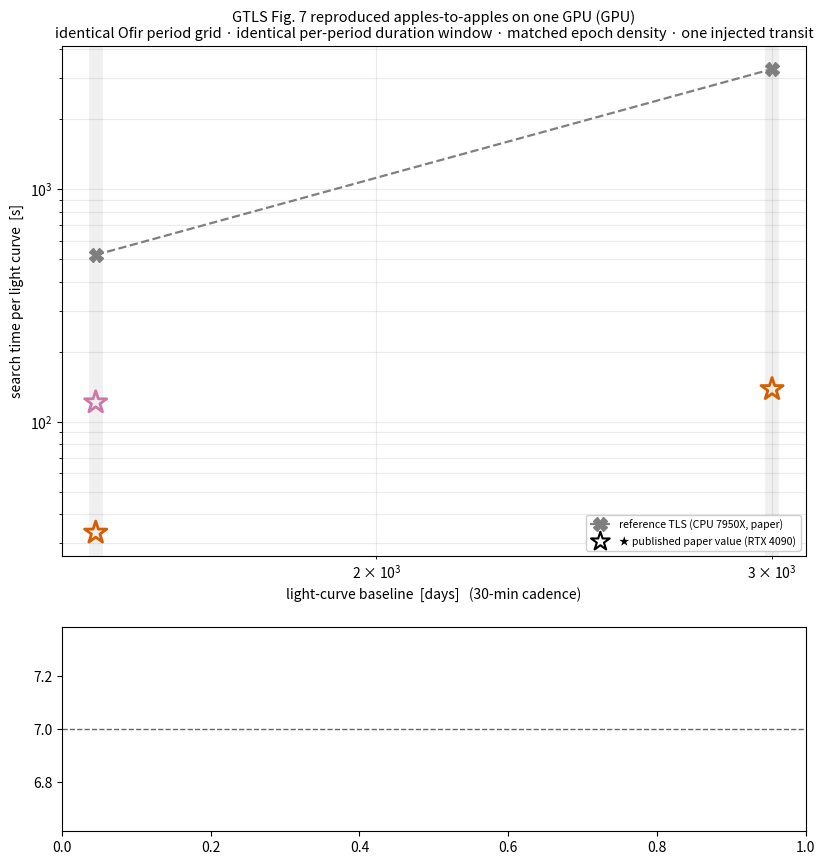

Python code for this plot: (Note: this script raises an exception after producing the figure.)
#!/usr/bin/env python
"""Reproduce GTLS paper (arXiv:2607.00348) Fig. 7 apples-to-apples on one GPU,
plus an SDE-parity panel. Merges any number of results_*.json files (e.g.
results_cuv.json results_gtls.json). Writes fig7_reproduction.png.

Usage: python plot_fig7.py out.png results_cuv.json results_gtls.json ...
"""
import json
import sys
import numpy as np
import matplotlib
matplotlib.use("Agg")
import matplotlib.pyplot as plt
from matplotlib.ticker import ScalarFormatter, NullFormatter

OUT = sys.argv[1] if len(sys.argv) > 1 else "fig7_reproduction.png"
FILES = sys.argv[2:] or ["results_cuv.json", "results_gtls.json"]

# merge: baseline -> method -> result
merged, gpu, inj = {}, "GPU", {}
for fn in FILES:
    try:
        d = json.load(open(fn))
    except Exception:
        continue
    gpu = d.get("env", {}).get("gpu", gpu)
    inj = d.get("inj", inj)
    for b, row in d.get("results", {}).items():
        merged.setdefault(b, {})
        for m, r in row.get("methods", {}).items():
            merged[b][m] = r

bl = sorted(int(b) for b in merged)

STYLE = {  # colorblind-safe; grouped by family
    "gtls_full":        ("#d55e00", "o", "-",  "GTLS  full-T0 scan  (paper Fig.7 setting)"),
    "gtls_skip8":       ("#e69f00", "s", "-",  "GTLS  skip=8  (its efficient default)"),
    "cuv_bls_kunimoto": ("#cc79a7", "P", "-",  "cuvarbase BLS  (Kunimoto qmin=2e-4, nov=3 — paper's BLS cfg)"),
    "cuv_tls_matched":  ("#0072b2", "D", "-",  "cuvarbase TLS  (matched: grid+durations+epochs to GTLS)"),
    "cuv_tls_default":  ("#009e73", "^", "-",  "cuvarbase TLS  (survey default: t0os=3, 15 dur)"),
    "cuv_bls_matched":  ("#56b4e9", "v", "-",  "cuvarbase BLS  (sensible cfg: qmin=2e-3, fused nov=2)"),
}
ORDER = ["gtls_full", "gtls_skip8", "cuv_bls_kunimoto", "cuv_tls_matched",
         "cuv_tls_default", "cuv_bls_matched"]

def series(m, key):
    xs, ys = [], []
    for b in bl:
        v = merged[str(b)].get(m, {}).get(key)
        if isinstance(v, (int, float)) and np.isfinite(v):
            xs.append(b); ys.append(v)
    return np.array(xs, float), np.array(ys, float)

# published paper anchors (single-LC; GTLS/BLS on RTX 4090, TLS on 7950X CPU)
PAPER = {"gtls": [(1500, 33.3), (3000, 138.0)], "bls": [(1500, 121.1)],
         "tls_cpu": [(1500, 522.0), (3000, 3289.0)]}

fig, (ax1, ax2) = plt.subplots(2, 1, figsize=(9.6, 10.2),
                               gridspec_kw={"height_ratios": [2.5, 1]})

for m in ORDER:
    c, mk, ls, lab = STYLE[m]
    x, y = series(m, "time_s")
    if len(x):
        ax1.plot(x, y, marker=mk, ls=ls, color=c, lw=2, ms=7, label=lab, zorder=4)
# GTLS full compile-subtracted (search only)
xs, ys = series("gtls_full", "search_s")
if len(xs):
    ax1.plot(xs, ys, ":", color=STYLE["gtls_full"][0], lw=1.3, alpha=.7,
             label="GTLS full, search only (JIT-compile subtracted)", zorder=3)
# published paper points
px, py = zip(*PAPER["gtls"]); ax1.scatter(px, py, marker="*", s=280,
            facecolor="none", edgecolor="#d55e00", linewidths=2, zorder=6)
bx, by = zip(*PAPER["bls"]); ax1.scatter(bx, by, marker="*", s=280,
            facecolor="none", edgecolor="#cc79a7", linewidths=2, zorder=6)
tx, ty = zip(*PAPER["tls_cpu"]); ax1.plot(tx, ty, "--", color="#7f7f7f", lw=1.6,
            marker="X", ms=10, label="reference TLS (CPU 7950X, paper)", zorder=3)
ax1.scatter([], [], marker="*", s=200, facecolor="none", edgecolor="k",
            linewidths=1.5, label="★ published paper value (RTX 4090)")

ax1.set_xscale("log"); ax1.set_yscale("log")
ax1.set_xlabel("light-curve baseline  [days]   (30-min cadence)")
ax1.set_ylabel("search time per light curve  [s]")
snr = inj.get("period"), inj.get("depth")
ax1.set_title("GTLS Fig. 7 reproduced apples-to-apples on one GPU (%s)\n"
              "identical Ofir period grid · identical per-period duration window "
              "· matched epoch density · one injected transit" % gpu, fontsize=10.5)
ax1.grid(True, which="both", alpha=.25)
ax1.legend(fontsize=7.6, loc="lower right", framealpha=.96, ncol=1)
for b in (1500, 3000):
    ax1.axvline(b, color="k", alpha=.06, lw=10)

for m in ORDER:
    c, mk, ls, lab = STYLE[m]
    x, y = series(m, "sde_identical")
    if len(x):
        ax2.plot(x, y, marker=mk, color=c, lw=1.5, ms=6)
ax2.axhline(7, color="k", ls="--", lw=1, alpha=.6)
ax2.text(bl[0], 8, "SDE=7 detection threshold", fontsize=8, alpha=.7)
ax2.set_xscale("log")
ax2.set_xlabel("light-curve baseline  [days]")
ax2.set_ylabel("SDE  (one identical\nstatistic per spectrum)")
ax2.set_title("Detection significance is identical across all methods — "
              "the speed gap is not bought with sensitivity", fontsize=10)
ax2.grid(True, which="both", alpha=.25)
# explicit x ticks (log axis otherwise only labels 10^3)
ticks = [b for b in (200, 300, 500, 1000, 1500, 2000, 3000) if bl[0] <= b <= bl[-1]]
for ax in (ax1, ax2):
    ax.set_xticks(ticks)
    ax.get_xaxis().set_major_formatter(ScalarFormatter())
    ax.get_xaxis().set_minor_formatter(NullFormatter())
    ax.set_xlim(bl[0] * 0.9, bl[-1] * 1.12)
fig.tight_layout()
fig.savefig(OUT, dpi=145, bbox_inches="tight")
print("wrote", OUT)

# ---- text table + speedups ----
hdr = "baseline  " + "".join("%18s" % m.replace("cuv_", "").replace("_", " ")
                             for m in ORDER)
print("\n" + hdr)
for b in bl:
    r = "%6dd " % b
    for m in ORDER:
        t = merged[str(b)].get(m, {}).get("time_s")
        r += "%18s" % (("%.3f s" % t) if isinstance(t, (int, float)) else "-")
    print(r)
print("\nSDE (identical) per baseline:")
for b in bl:
    ss = [merged[str(b)].get(m, {}).get("sde_identical") for m in ORDER]
    ss = [s for s in ss if isinstance(s, (int, float))]
    print("  %6dd: %.1f–%.1f  (spread %.1f%%)" % (
        b, min(ss), max(ss), 100 * (max(ss) - min(ss)) / np.mean(ss)))
print("\nSpeedup cuvarbase-TLS-matched vs GTLS:")
for b in bl:
    M = merged[str(b)]
    cm = M.get("cuv_tls_matched", {}).get("time_s")
    gf = M.get("gtls_full", {}).get("time_s")
    gs = M.get("gtls_skip8", {}).get("time_s")
    if cm and (gf or gs):
        print("  %6dd: vs GTLS-full %-7s  vs GTLS-skip8 %-7s" % (
            b, ("%.0fx" % (gf / cm)) if gf else "-",
            ("%.0fx" % (gs / cm)) if gs else "-"))
